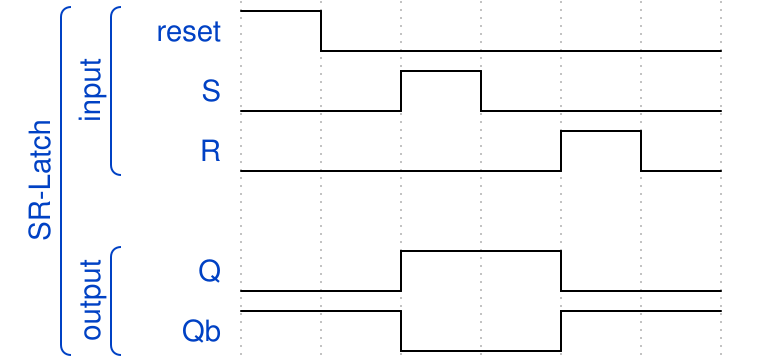

Reproduce this timing diagram as a WaveDrom spec.

{"signal": [
  ["SR-Latch",
   ["input",
    {"name": "reset", "wave" : "hl...."},
    {"name": "S", "wave": "l.hl.."},
    {"name": "R", "wave": "l...hl"}],
    {},
   ["output",
    {"name": "Q", "wave": "l.h.l."},
    {"name":"Qb", "wave": "h.l.h."}]
 ]]}